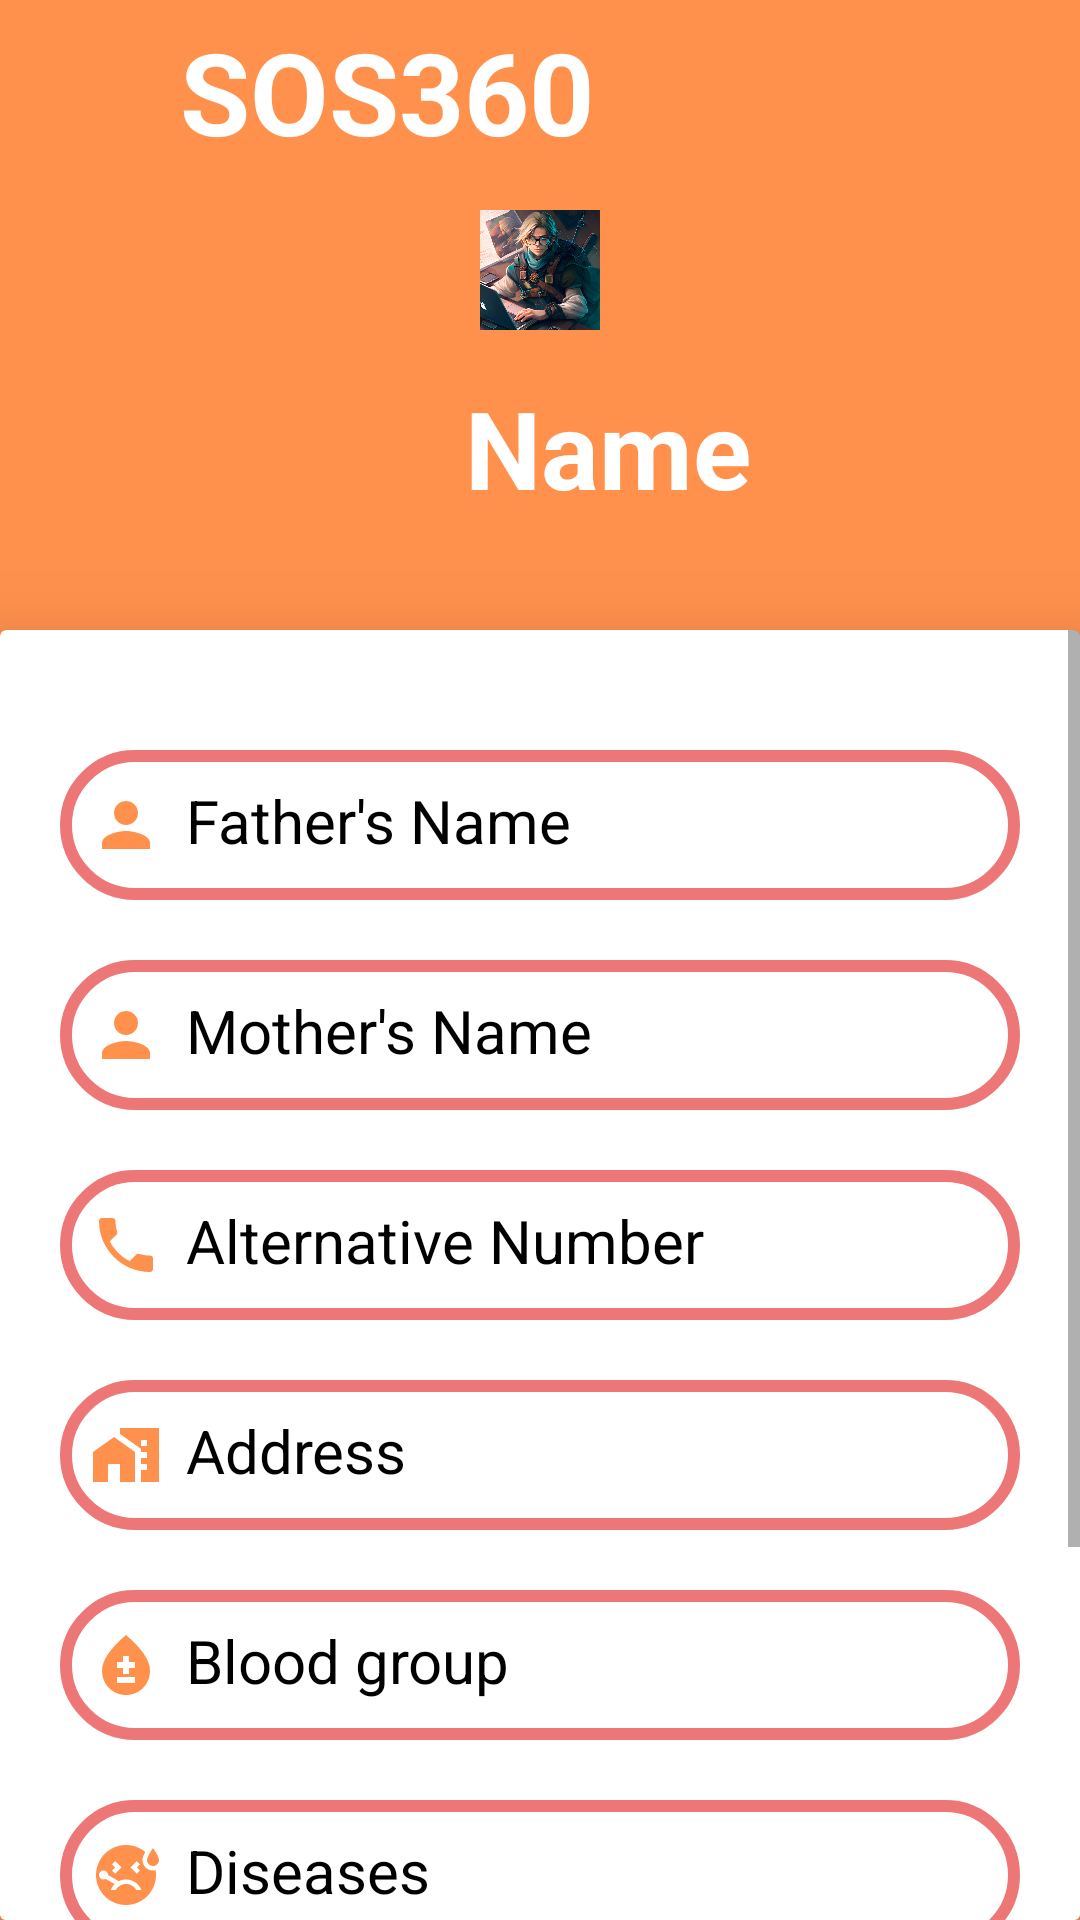

Produce the Android XML layout that renders to this screen, including the resource entries it uses.
<!-- AndroidManifest.xml: application theme Theme.SOS360 -->
<!-- res/layout/activity_profile.xml -->
<?xml version="1.0" encoding="utf-8"?>
<RelativeLayout xmlns:android="http://schemas.android.com/apk/res/android"
    xmlns:app="http://schemas.android.com/apk/res-auto"
    xmlns:tools="http://schemas.android.com/tools"
    android:layout_width="match_parent"
    android:layout_height="match_parent"
    android:background="@color/yellow"
    tools:context=".Profile">

    <ImageView
        android:id="@+id/pback"
        android:layout_width="35dp"
        android:layout_height="35dp"
        android:layout_marginLeft="10dp"
        android:layout_marginTop="14dp"
        android:src="@drawable/baseline_arrow_back_ios_new_24"
        tools:ignore="ContentDescription,RtlHardcoded,ImageContrastCheck" />


    <TextView
        android:layout_width="match_parent"
        android:layout_height="wrap_content"
        android:layout_marginStart="60dp"
        android:layout_marginTop="5dp"
        android:text="SOS360"
        android:textColor="#fff"
        android:textSize="38sp"
        android:textStyle="bold"
        tools:ignore="HardcodedText,TextContrastCheck" />


    <ImageView
        android:src="@drawable/baseline_notification_add_24"
        android:layout_width="45dp"
        android:layout_height="45dp"
        android:layout_marginTop="8dp"
        android:layout_marginLeft="330dp"/>

    <ImageView
        android:id="@+id/userprofilepic"
        android:layout_width="60dp"
        android:layout_height="60dp"
        android:layout_marginLeft="150dp"
        android:layout_marginTop="60dp"
        android:background="@drawable/profilepictureborder"
        android:padding="10dp"
        android:paddingBottom="6dp"
        android:src="@drawable/rndimg" />

    <TextView
        android:id="@+id/name"
        android:layout_width="match_parent"
        android:layout_height="wrap_content"
        android:text="Name"
        android:textSize="36sp"
        android:textStyle="bold"
        android:layout_marginTop="5dp"
        android:layout_marginLeft="155dp"
        android:textColor="#fff"
        android:layout_below="@id/userprofilepic"/>

    <androidx.cardview.widget.CardView
        android:layout_width="match_parent"
        android:layout_height="wrap_content"
        android:layout_marginTop="210dp"
        android:background="@drawable/profilelayout"
        android:layout_marginLeft="0dp"
        android:layout_marginRight="0dp"
        app:cardElevation="20dp">

        <ScrollView
            xmlns:android="http://schemas.android.com/apk/res/android"
            xmlns:app="http://schemas.android.com/apk/res-auto"
            xmlns:tools="http://schemas.android.com/tools"
            android:layout_width="match_parent"
            android:layout_height="match_parent">

            <LinearLayout
                android:layout_width="match_parent"
                android:layout_height="wrap_content"
                android:orientation="vertical"
                android:background="@drawable/profilelayout"
                android:padding="20dp">














                <TextView
                    android:id="@+id/fathername"
                    android:layout_width="match_parent"
                    android:layout_height="50dp"
                    android:text="Father's Name"
                    android:textColor="@color/black"
                    android:textSize="20sp"
                    android:layout_marginTop="20dp"
                    android:background="@drawable/customedit_text"
                    android:drawableLeft="@drawable/baseline_person_24"
                    android:drawablePadding="8dp"
                    android:padding="10dp"/>

                <TextView
                    android:id="@+id/mothername"
                    android:layout_width="match_parent"
                    android:layout_height="50dp"
                    android:text="Mother's Name"
                    android:textColor="@color/black"
                    android:textSize="20sp"
                    android:layout_marginTop="20dp"
                    android:background="@drawable/customedit_text"
                    android:drawableLeft="@drawable/baseline_person_24"
                    android:drawablePadding="8dp"
                    android:padding="10dp"/>

                <TextView
                    android:id="@+id/alternativenumber"
                    android:layout_width="match_parent"
                    android:layout_height="50dp"
                    android:text="Alternative Number"
                    android:textSize="20sp"
                    android:textColor="@color/black"
                    android:layout_marginTop="20dp"
                    android:background="@drawable/customedit_text"
                    android:drawableLeft="@drawable/baseline_local_phone_24"
                    android:inputType="number"
                    android:drawablePadding="8dp"
                    android:padding="10dp"/>

                <TextView
                    android:id="@+id/address"
                    android:layout_width="match_parent"
                    android:layout_height="50dp"
                    android:text="Address"
                    android:textSize="20sp" android:textColor="@color/black"
                    android:layout_marginTop="20dp"
                    android:background="@drawable/customedit_text"
                    android:drawableLeft="@drawable/baseline_maps_home_work_24"
                    android:drawablePadding="8dp"
                    android:padding="10dp"/>

                <TextView
                    android:id="@+id/bloodgroup"
                    android:layout_width="match_parent"
                    android:layout_height="50dp"
                    android:text="Blood group"
                    android:layout_marginTop="20dp" android:textColor="@color/black"
                    android:textSize="20sp"
                    android:background="@drawable/customedit_text"
                    android:drawableLeft="@drawable/baseline_bloodgroup_24"
                    android:drawablePadding="8dp"
                    android:padding="10dp"/>

                <TextView
                    android:id="@+id/diseases"
                    android:layout_width="match_parent"
                    android:layout_height="50dp"
                    android:text="Diseases"
                    android:textSize="20sp"
                    android:textColor="@color/black"
                    android:layout_marginTop="20dp"
                    android:background="@drawable/customedit_text"
                    android:drawableLeft="@drawable/baseline_sick_24"
                    android:drawablePadding="8dp"
                    android:padding="10dp"/>

                <TextView
                    android:id="@+id/lastcheckup"
                    android:layout_width="match_parent"
                    android:layout_height="50dp"
                    android:textColor="@color/black"
                    android:text="Last Health Checkup"
                    android:textSize="20sp"
                    android:layout_marginTop="20dp"
                    android:background="@drawable/customedit_text"
                    android:drawableLeft="@drawable/baseline_health_and_safety_24"
                    android:drawablePadding="8dp"
                    android:padding="10dp"/>


                <Button
                    android:id="@+id/logout"
                    android:layout_width="250dp"
                    android:layout_height="60dp"
                    android:layout_marginTop="15dp"
                    android:layout_gravity="center"
                    android:backgroundTint="@color/yellow"
                    android:text="Logout"
                    android:textColor="#fff"
                    android:textSize="20sp"
                    android:textStyle="bold"
                    app:cornerRadius="10dp" />

            </LinearLayout>
        </ScrollView>

    </androidx.cardview.widget.CardView>


</RelativeLayout>
<!-- resources referenced by this layout -->
<resources>
  <color name="black">#FF000000</color>
  <color name="yellow">#FF914D</color>
  <!-- drawable baseline_bloodgroup_24 (drawable) -->
  <vector android:height="24dp" android:tint="#FF914D"
      android:viewportHeight="24" android:viewportWidth="24"
      android:width="24dp" xmlns:android="http://schemas.android.com/apk/res/android">
      <path android:fillColor="@android:color/white" android:pathData="M12,2c-5.33,4.55 -8,8.48 -8,11.8c0,4.98 3.8,8.2 8,8.2s8,-3.22 8,-8.2C20,10.48 17.33,6.55 12,2zM15,18H9v-2h6V18zM15,13h-2v2h-2v-2H9v-2h2V9h2v2h2V13z"/>
  </vector>
  <!-- drawable baseline_email_24 (drawable) -->
  <vector android:height="24dp" android:tint="@color/yellow"
      android:viewportHeight="24" android:viewportWidth="24"
      android:width="24dp" xmlns:android="http://schemas.android.com/apk/res/android">
      <path android:fillColor="@android:color/white" android:pathData="M20,4L4,4c-1.1,0 -1.99,0.9 -1.99,2L2,18c0,1.1 0.9,2 2,2h16c1.1,0 2,-0.9 2,-2L22,6c0,-1.1 -0.9,-2 -2,-2zM20,8l-8,5 -8,-5L4,6l8,5 8,-5v2z"/>
  </vector>
  <!-- drawable baseline_health_and_safety_24 (drawable) -->
  <vector android:height="24dp" android:tint="#FF914D"
      android:viewportHeight="24" android:viewportWidth="24"
      android:width="24dp" xmlns:android="http://schemas.android.com/apk/res/android">
      <path android:fillColor="@android:color/white" android:pathData="M10.5,13H8v-3h2.5V7.5h3V10H16v3h-2.5v2.5h-3V13zM12,2L4,5v6.09c0,5.05 3.41,9.76 8,10.91c4.59,-1.15 8,-5.86 8,-10.91V5L12,2z"/>
  </vector>
  <!-- drawable baseline_maps_home_work_24 (drawable) -->
  <vector android:height="24dp" android:tint="#FF914D"
      android:viewportHeight="24" android:viewportWidth="24"
      android:width="24dp" xmlns:android="http://schemas.android.com/apk/res/android">
      <path android:fillColor="@android:color/white" android:pathData="M1,11l0,10l5,0l0,-6l4,0l0,6l5,0l0,-10l-7,-5z"/>
      <path android:fillColor="@android:color/white" android:pathData="M10,3v1.97l7,5V11h2v2h-2v2h2v2h-2v4h6V3H10zM19,9h-2V7h2V9z"/>
  </vector>
  <!-- drawable baseline_person_24 (drawable) -->
  <vector android:height="24dp" android:tint="@color/yellow"
      android:viewportHeight="24" android:viewportWidth="24"
      android:width="24dp" xmlns:android="http://schemas.android.com/apk/res/android">
      <path android:fillColor="@android:color/white" android:pathData="M12,12c2.21,0 4,-1.79 4,-4s-1.79,-4 -4,-4 -4,1.79 -4,4 1.79,4 4,4zM12,14c-2.67,0 -8,1.34 -8,4v2h16v-2c0,-2.66 -5.33,-4 -8,-4z"/>
  </vector>
  <!-- drawable customedit_text (drawable) -->
  <?xml version="1.0" encoding="utf-8"?>
  <shape xmlns:android="http://schemas.android.com/apk/res/android"
      android:shape="rectangle">
  
      <stroke
          android:width="4dp"
          android:color="@color/red"/>
  
      <corners
          android:radius="30dp"/>
  
  </shape>
  <!-- drawable profilelayout (drawable) -->
  <?xml version="1.0" encoding="utf-8"?>
  <shape xmlns:android="http://schemas.android.com/apk/res/android"
      android:shape="rectangle">
  
      <solid android:color="@color/white"/>
      <corners
          android:topLeftRadius="40dp"
          android:topRightRadius="40dp" />
  
  
  </shape>
  <style name="Theme.SOS360" parent="Theme.AppCompat.Light.NoActionBar">
          
          <item name="colorPrimary">@color/purple_500</item>
          <item name="colorPrimaryDark">@color/purple_700</item>
          <item name="colorAccent">@color/teal_200</item>
          
      </style>
  <color name="red">#ED7676</color>
  <color name="white">#FFFFFFFF</color>
  <color name="purple_500">#FF6200EE</color>
  <color name="purple_700">#FF3700B3</color>
  <color name="teal_200">#FF03DAC5</color>
</resources>
